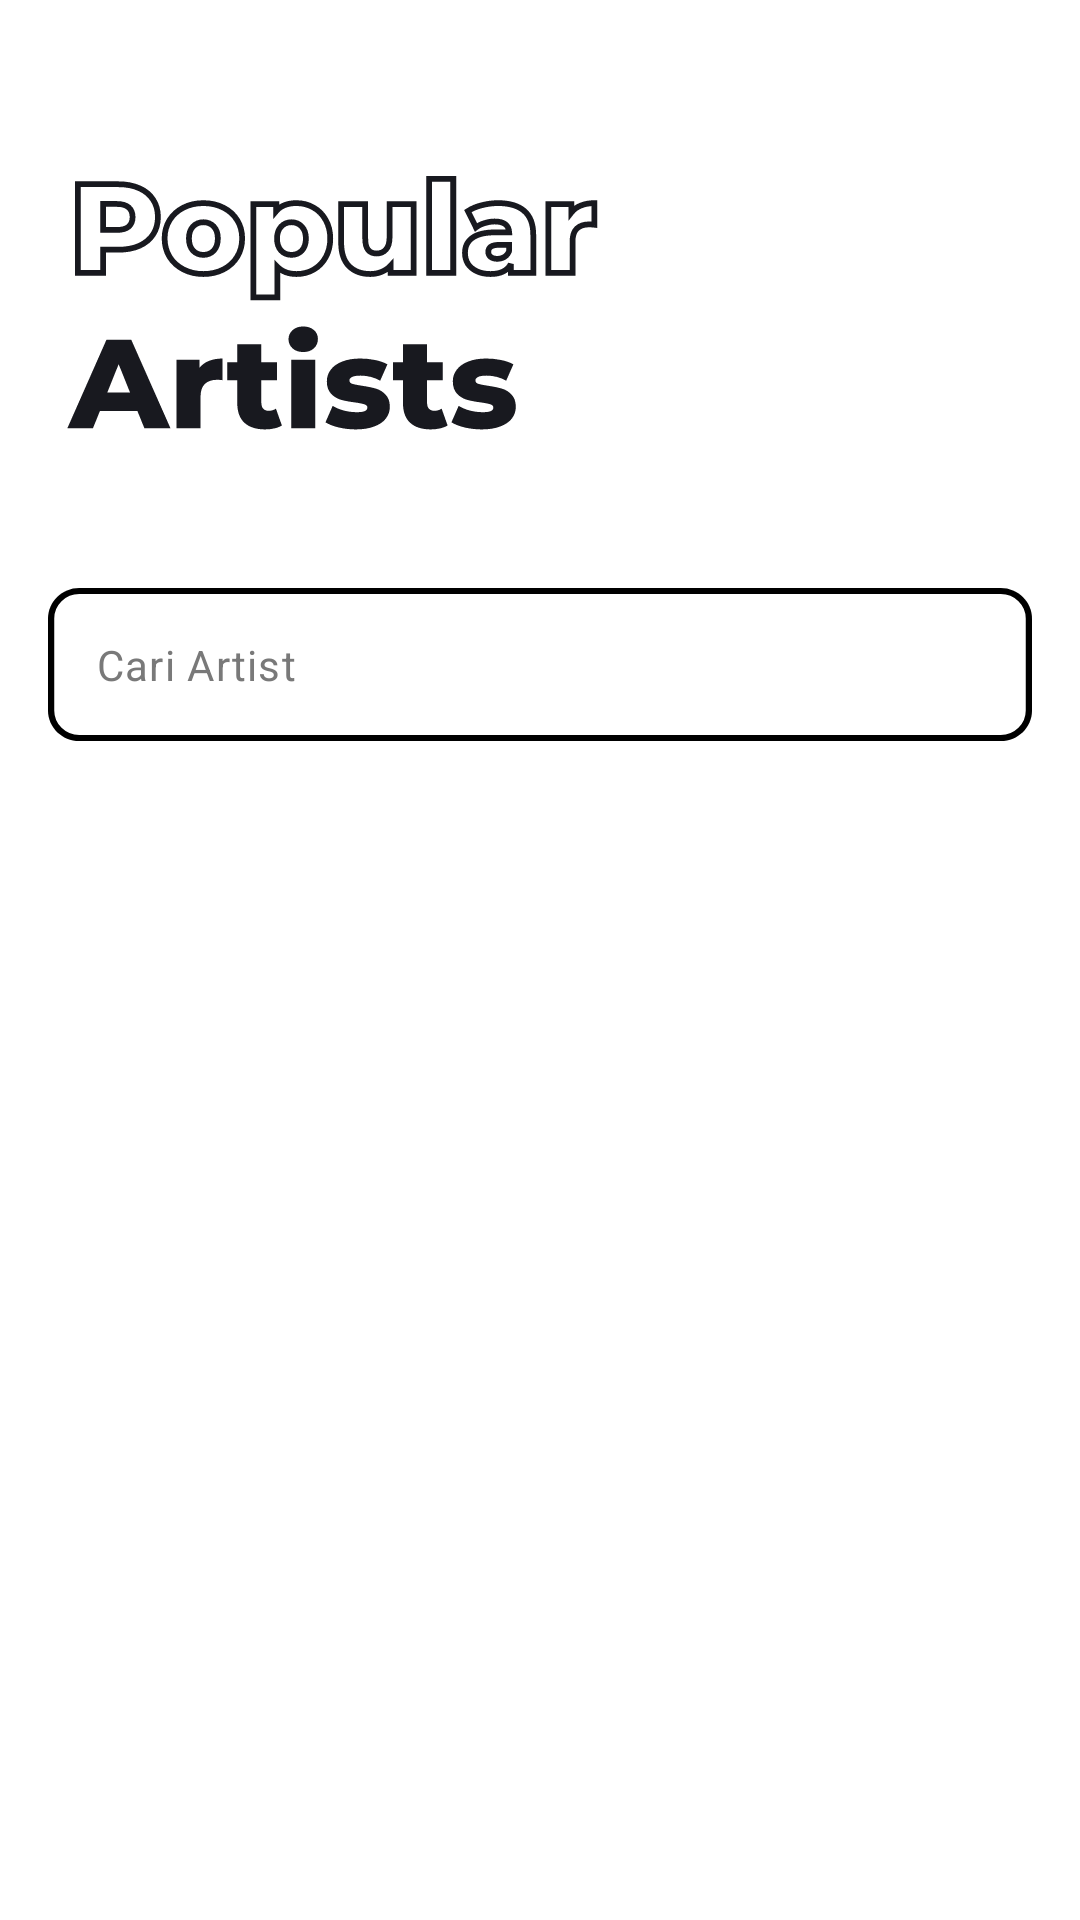

Write the Android layout XML for this screen, with the resource values it uses.
<!-- AndroidManifest.xml: application theme Theme.Project1TKi -->
<!-- res/layout/fragment_artist.xml -->
<?xml version="1.0" encoding="utf-8"?>
<androidx.constraintlayout.widget.ConstraintLayout xmlns:android="http://schemas.android.com/apk/res/android"
    xmlns:tools="http://schemas.android.com/tools"
    android:layout_width="match_parent"
    android:layout_height="match_parent"
    xmlns:app="http://schemas.android.com/apk/res-auto"
    tools:context=".fragment.FriendsFragment"
    android:background="@color/white">

    <ImageView
        android:id="@+id/imageView"
        android:layout_width="wrap_content"
        android:layout_height="wrap_content"
        android:src="@drawable/header_populer"
        app:layout_constraintEnd_toEndOf="parent"
        app:layout_constraintHorizontal_bias="0.0"
        app:layout_constraintStart_toStartOf="parent"
        app:layout_constraintTop_toTopOf="parent"
        android:contentDescription="@string/popular_artist" />

    <com.google.android.material.textfield.TextInputLayout
        android:id="@+id/ti_search"
        style="@style/ThemeOverlay.Material3.AutoCompleteTextView.OutlinedBox"
        android:layout_width="match_parent"
        android:layout_height="wrap_content"
        android:layout_marginStart="16dp"
        android:layout_marginTop="16dp"
        android:layout_marginEnd="16dp"
        app:endIconMode="clear_text"
        app:boxBackgroundMode="none"
        android:background="@drawable/rounded_edittext"
        app:hintEnabled="false"
        app:layout_constraintEnd_toEndOf="parent"
        app:layout_constraintStart_toStartOf="parent"
        app:layout_constraintTop_toBottomOf="@+id/imageView" >

        <com.google.android.material.textfield.TextInputEditText
            android:id="@+id/et_search"
            android:layout_width="match_parent"
            android:layout_height="wrap_content"
            android:inputType="text"
            android:padding="16dp"
            android:hint="@string/search_artist"
            android:textColor="@color/hint_color"
            android:background="@null"
            android:imeOptions="actionSearch"
            android:textColorHint="@color/hint_color"
            android:textSize="14sp" />

    </com.google.android.material.textfield.TextInputLayout>

    <androidx.recyclerview.widget.RecyclerView
        android:id="@+id/rv_artist"
        android:layout_width="match_parent"
        android:layout_height="0dp"
        android:layout_marginLeft="24dp"
        android:layout_marginRight="24dp"
        app:layout_constraintBottom_toBottomOf="parent"
        app:layout_constraintEnd_toEndOf="parent"
        app:layout_constraintStart_toStartOf="parent"
        app:layout_constraintTop_toBottomOf="@+id/ti_search"
        app:layout_constraintVertical_bias="0.0"
        tools:listitem="@layout/item_artist" />


</androidx.constraintlayout.widget.ConstraintLayout>
<!-- res/layout/item_artist.xml (included above) -->
<?xml version="1.0" encoding="utf-8"?>
<androidx.cardview.widget.CardView xmlns:android="http://schemas.android.com/apk/res/android"
    android:layout_width="match_parent"
    android:layout_height="184dp"
    xmlns:app="http://schemas.android.com/apk/res-auto"
    app:cardCornerRadius="16dp"
    android:layout_margin="8dp">

    <androidx.constraintlayout.widget.ConstraintLayout
        android:layout_width="match_parent"
        android:layout_height="match_parent">

        <LinearLayout
            android:id="@+id/linearLayout"
            android:layout_width="match_parent"
            android:layout_height="match_parent"
            android:orientation="horizontal">

            <LinearLayout
                android:layout_width="wrap_content"
                android:layout_height="wrap_content"
                android:paddingTop="24dp"
                android:paddingStart="24dp"

                android:paddingBottom="24dp"
                android:orientation="vertical">

                <TextView
                    android:id="@+id/tv_name"
                    android:layout_width="wrap_content"
                    android:layout_height="wrap_content"
                    android:text="@string/name_artist"
                    android:textSize="24sp"
                    android:textStyle="bold" />

                <TextView
                    android:id="@+id/tv_jobdesc"
                    android:layout_width="wrap_content"
                    android:layout_height="wrap_content"
                    android:layout_marginTop="8dp"
                    android:text="@string/jobdesc"
                    android:textSize="17sp"
                    android:textStyle="bold" />

                <Space
                    android:layout_width="match_parent"
                    android:layout_height="20dp" />

                <LinearLayout
                    android:layout_width="wrap_content"
                    android:layout_height="wrap_content"
                    android:orientation="horizontal">

                    <Button
                        android:layout_width="wrap_content"
                        android:layout_height="50dp"
                        android:textColor="@color/white"
                        android:text="@string/message"
                        android:backgroundTint="@color/black"/>

                    <Space
                        android:layout_width="20dp"
                        android:layout_height="match_parent" />

                    <ImageView
                        android:layout_width="wrap_content"
                        android:layout_height="wrap_content"
                        android:layout_gravity="center"
                        android:src="@drawable/rating"
                        android:contentDescription="@string/star" />

                    <TextView
                        android:id="@+id/tv_rating"
                        android:layout_width="wrap_content"
                        android:layout_height="wrap_content"
                        android:layout_gravity="center"
                        android:layout_marginStart="8dp"
                        android:text="@string/rating"
                        android:textSize="17sp"
                        android:textStyle="bold" />

                </LinearLayout>

            </LinearLayout>

            <ImageView
                android:id="@+id/iv_profile"
                android:layout_width="wrap_content"
                android:layout_height="wrap_content"
                android:src="@drawable/person1"
                android:scaleType="centerCrop"
                android:contentDescription="@string/person" />

        </LinearLayout>

    </androidx.constraintlayout.widget.ConstraintLayout>


</androidx.cardview.widget.CardView>
<!-- resources referenced by this layout -->
<resources>
  <color name="black">#FF000000</color>
  <color name="hint_color">#797979</color>
  <color name="white">#FFFFFFFF</color>
  <!-- drawable header_populer: vector/xml drawable (drawable, 20699 chars, omitted) -->
  <!-- drawable person1: vector/xml drawable (drawable, 16135 chars, omitted) -->
  <!-- drawable rating (drawable) -->
  <vector xmlns:android="http://schemas.android.com/apk/res/android"
      android:width="25dp"
      android:height="24dp"
      android:viewportWidth="25"
      android:viewportHeight="24">
    <path
        android:pathData="M11.603,3.817C11.97,3.073 13.03,3.073 13.397,3.817L15.358,7.789C15.503,8.084 15.784,8.288 16.11,8.336L20.496,8.977C21.316,9.097 21.643,10.105 21.049,10.683L17.877,13.773C17.641,14.003 17.533,14.334 17.589,14.658L18.337,19.023C18.478,19.84 17.62,20.463 16.886,20.077L12.965,18.015C12.674,17.861 12.326,17.861 12.035,18.015L8.114,20.077C7.38,20.463 6.522,19.84 6.663,19.023L7.411,14.658C7.467,14.334 7.359,14.003 7.123,13.773L3.951,10.683C3.357,10.105 3.684,9.097 4.504,8.977L8.89,8.336C9.216,8.288 9.497,8.084 9.642,7.789L11.603,3.817Z"
        android:fillColor="#ffffff"/>
    <path
        android:pathData="M14.293,3.374C13.56,1.888 11.44,1.888 10.707,3.374L8.746,7.346L4.359,7.988C2.719,8.227 2.066,10.243 3.253,11.399L6.425,14.489L5.677,18.854C5.397,20.487 7.112,21.733 8.579,20.962L12.5,18.9L16.421,20.962L16.886,20.077L16.421,20.962C17.888,21.733 19.603,20.487 19.323,18.854L18.574,14.489L21.747,11.399C22.934,10.243 22.281,8.227 20.641,7.988L16.254,7.346L14.293,3.374Z"
        android:strokeLineJoin="round"
        android:strokeWidth="2"
        android:fillColor="#00000000"
        android:strokeColor="#18191F"
        android:strokeLineCap="round"/>
  </vector>
  <!-- drawable rounded_edittext (drawable) -->
  <vector
      xmlns:android="http://schemas.android.com/apk/res/android"
      xmlns:aapt="http://schemas.android.com/aapt"
      android:width="315dp"
      android:height="50dp"
      android:viewportWidth="315"
      android:viewportHeight="50"
      >
  
      <group>
  
          <clip-path
              android:pathData="M10 0H305C310.523 0 315 4.47715 315 10V40C315 45.5228 310.523 50 305 50H10C4.47715 50 0 45.5228 0 40V10C0 4.47715 4.47715 0 10 0Z"
              />
  
          <path
              android:pathData="M0 0V50H315V0"
              android:fillColor="#FFFFFF"
              />
  
          <path
              android:pathData="M10 0H305C310.523 0 315 4.47715 315 10V40C315 45.5228 310.523 50 305 50H10C4.47715 50 0 45.5228 0 40V10C0 4.47715 4.47715 0 10 0Z"
              android:strokeWidth="4"
              android:strokeColor="@color/black"
              />
  
      </group>
  
  </vector>
  <string name="jobdesc">Designer</string>
  <string name="message">Message</string>
  <string name="name_artist">Angela Mehra</string>
  <string name="person">Person</string>
  <string name="popular_artist">Popular Artist</string>
  <string name="rating">4.5</string>
  <string name="search_artist">Cari Artist</string>
  <string name="star">Star</string>
  <style name="Theme.Project1TKi" parent="Base.Theme.Project1TKi" />
  <style name="Base.Theme.Project1TKi" parent="Theme.Material3.DayNight.NoActionBar">
          
          
      </style>
</resources>
